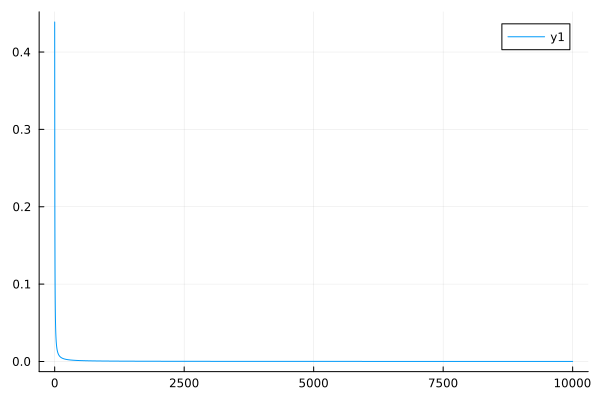

Data behind this chart, as committed beside it:
0	0.43882417870300283
1	0.3361
2	0.2653
3	0.2153
4	0.1789
5	0.1517
6	0.1308
7	0.1143
8	0.1012
9	0.09046
10	0.08159
11	0.07415
12	0.06784
13	0.06243
14	0.05775
15	0.05367
16	0.05008
17	0.04691
18	0.04408
19	0.04155
20	0.03928
21	0.03722
22	0.03535
23	0.03365
24	0.0321
25	0.03067
26	0.02935
27	0.02814
28	0.02702
29	0.02597
30	0.025
31	0.0241
32	0.02325
33	0.02246
34	0.02172
35	0.02102
36	0.02036
37	0.01974
38	0.01916
39	0.01861
40	0.01808
41	0.01758
42	0.01711
43	0.01666
44	0.01624
45	0.01583
46	0.01544
47	0.01507
48	0.01472
49	0.01438
50	0.01406
51	0.01375
52	0.01345
53	0.01316
54	0.01289
55	0.01263
56	0.01237
57	0.01213
58	0.01189
59	0.01167
60	0.01145
... 9,940 more rows
